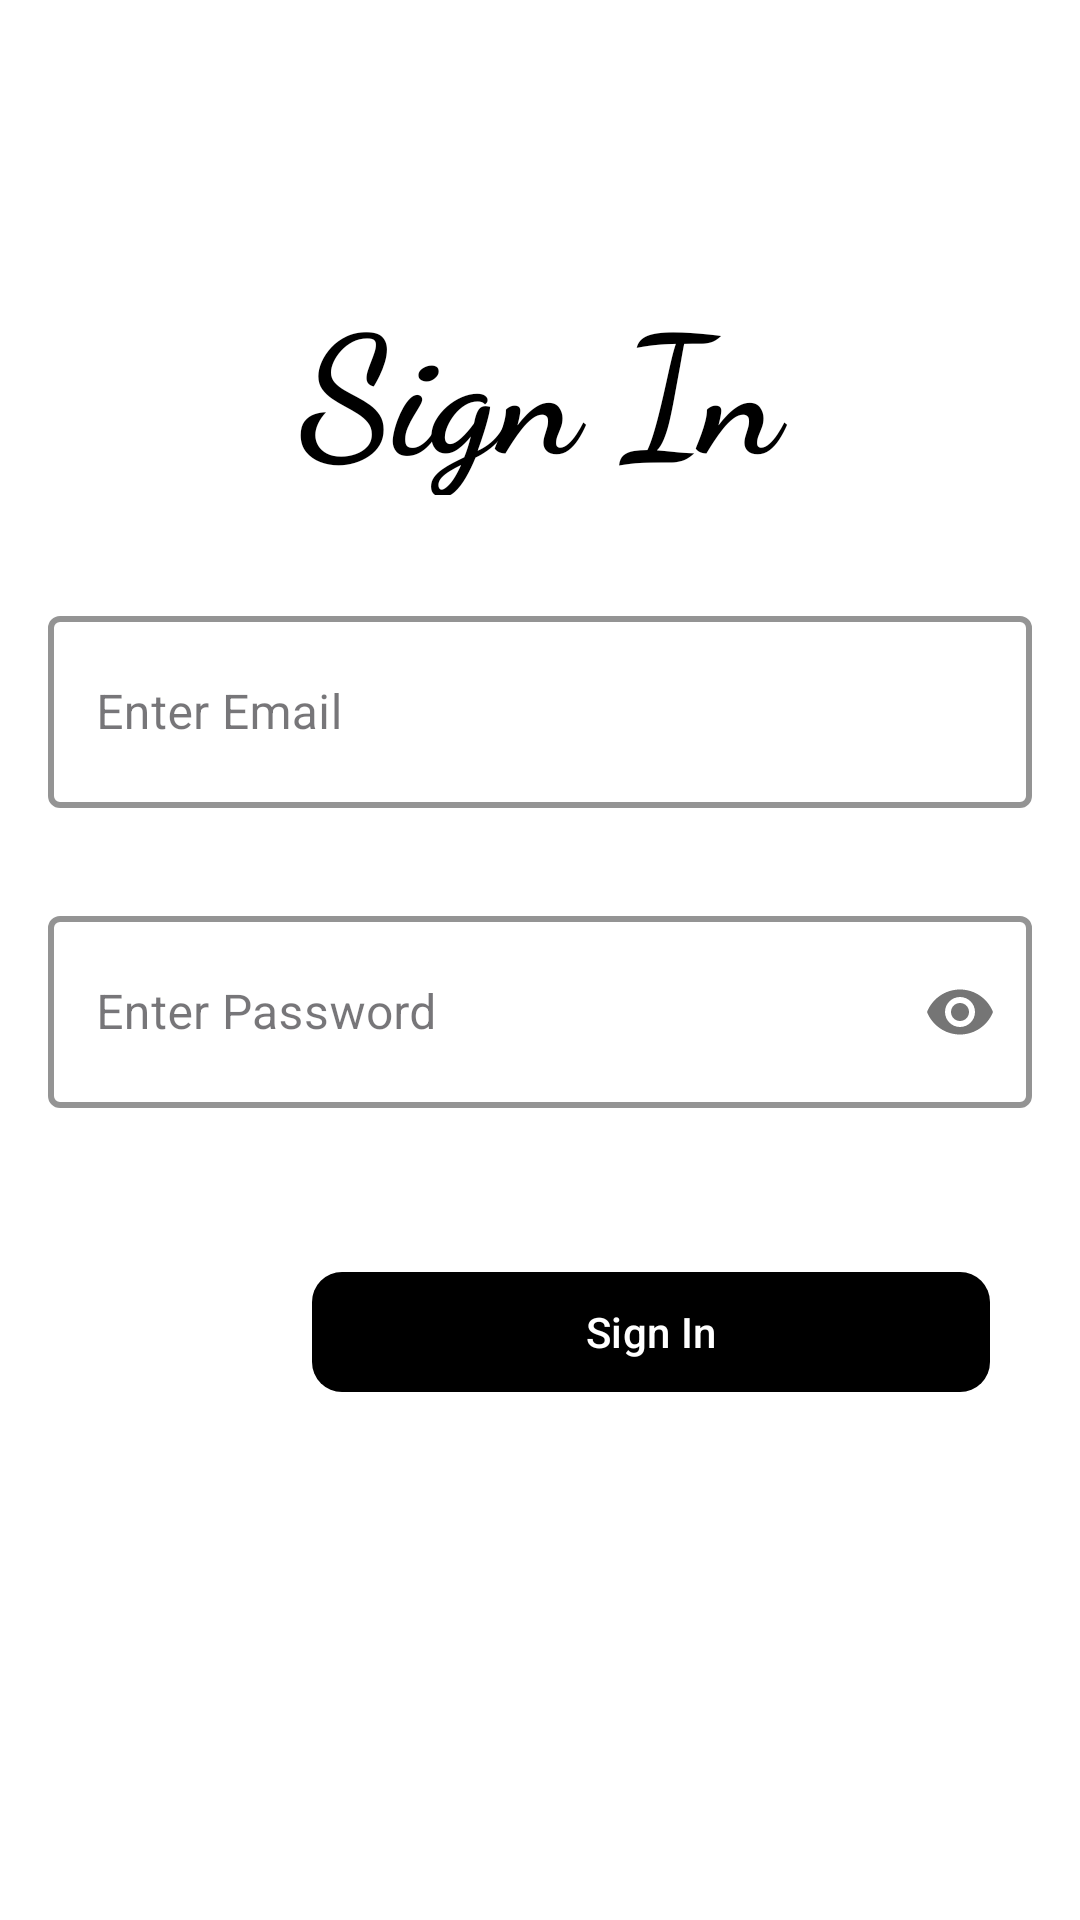

Android layout source for this screen:
<!-- AndroidManifest.xml: application theme Theme.MobileRetail -->
<!-- res/layout/activity_signin.xml -->
<?xml version="1.0" encoding="utf-8"?>
<RelativeLayout xmlns:android="http://schemas.android.com/apk/res/android"
    xmlns:app="http://schemas.android.com/apk/res-auto"
    xmlns:tools="http://schemas.android.com/tools"
    android:layout_width="match_parent"
    android:layout_height="match_parent"
    android:background="@color/white"
    tools:context=".SigninActivity">

    <ImageButton
        android:id="@+id/Back_btn"
        android:layout_width="45dp"
        android:layout_height="43dp"
        android:background="@android:color/transparent"
        app:srcCompat="@drawable/baseline_arrow_back_ios_new_24" />

    <TextView
        android:id="@+id/textView3"
        android:layout_width="314dp"
        android:layout_height="75dp"
        android:layout_centerHorizontal="true"
        android:layout_marginTop="90dp"
        android:fontFamily="cursive"
        android:text="Sign In"
        android:textColor="@color/black"
        android:textStyle="bold"
        android:textAlignment="center"
        android:textSize="55dp" />

    <com.google.android.material.textfield.TextInputLayout
        android:layout_width="wrap_content"
        android:layout_height="wrap_content"
        android:layout_marginTop="200dp"
        style="@style/TextInputLayout.BlackBorder"
        android:layout_centerHorizontal="true">

        <com.google.android.material.textfield.TextInputEditText
            android:id="@+id/email"
            android:layout_width="328dp"
            android:layout_height="64dp"
            android:ems="10"
            android:hint="Enter Email"
            android:textColorHint="@color/black"
            android:inputType="textEmailAddress" />

    </com.google.android.material.textfield.TextInputLayout>

    <com.google.android.material.textfield.TextInputLayout
        android:layout_width="wrap_content"
        android:layout_height="wrap_content"
        android:layout_marginTop="300dp"
        android:layout_centerHorizontal="true"
        style="@style/TextInputLayout.BlackBorder"
        app:passwordToggleEnabled="true">

        <com.google.android.material.textfield.TextInputEditText
            android:id="@+id/password"
            android:layout_width="328dp"
            android:layout_height="64dp"
            android:ems="10"
            android:hint="Enter Password"
            android:inputType="textPassword"
            android:textColorHint="@color/black" />

    </com.google.android.material.textfield.TextInputLayout>

    <com.google.android.material.button.MaterialButton
        android:id="@+id/signin"
        android:layout_width="226dp"
        android:layout_height="48dp"
        android:layout_marginTop="420dp"
        android:layout_alignParentRight="true"
        android:text="Sign In"
        android:layout_marginRight="30dp"
        app:backgroundTint="@color/black"
        app:cornerRadius="10dp"/>

</RelativeLayout>
<!-- resources referenced by this layout -->
<resources>
  <color name="black">#000000</color>
  <color name="white">#FFFFFF</color>
  <style name="TextInputLayout.BlackBorder" parent="Widget.MaterialComponents.TextInputLayout.OutlinedBox">
          <item name="boxStrokeColor">@color/blue</item>
          <item name="boxStrokeWidth">2dp</item>
      </style>
  <style name="Theme.MobileRetail" parent="Base.Theme.MobileRetail" />
  <color name="blue">#0F2EC8</color>
  <style name="Base.Theme.MobileRetail" parent="Theme.Material3.DayNight.NoActionBar">
          
          
      </style>
</resources>
